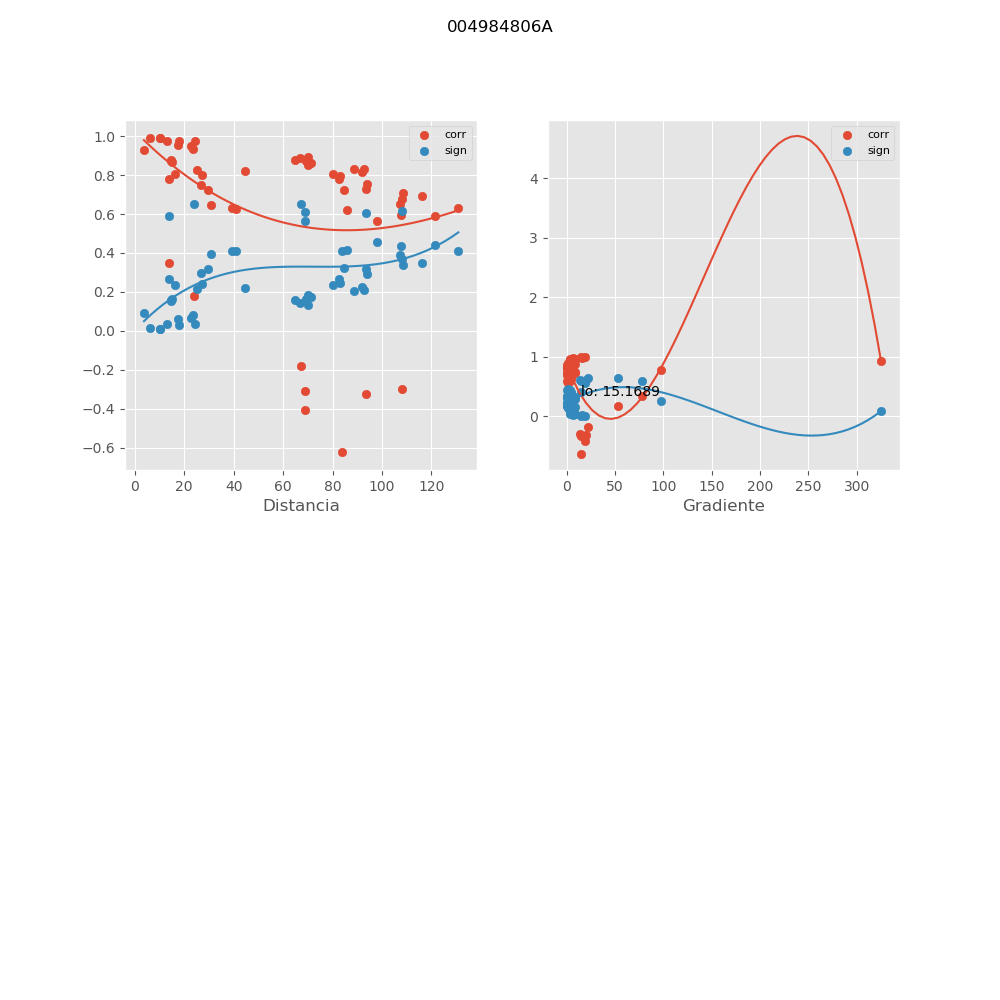

The table this chart was drawn from, first rows:
, mx_co, mx_di, mx_gr, mx_si
0, 0.9723, 13.2, 9.006, 0.03683
1, 0.9917, 10.28, 15.15, 0.01119
2, 0.9299, 3.715, 325.2, 0.09126
3, 0.8941, 69.98, 1.498, 0.1353
4, 0.8702, 69.38, 2.078, 0.1638
5, 0.8883, 66.97, 4.261, 0.1423
6, 0.7224, 84.81, 0.4825, 0.3225
7, 0.7542, 93.91, 1.508, 0.2909
8, 0.7063, 108.4, 2.523, 0.338
9, 0.9477, 22.7, 3.29, 0.06872
10, 0.9772, 17.77, 15.46, 0.03041
11, 0.3505, 14.02, 77.69, 0.5916
12, 0.7977, 82.97, 2.696, 0.2453
13, 0.779, 82.52, 3.188, 0.2651
14, 0.8051, 80.05, 5.05, 0.2373
15, 0.5657, 97.85, 1.633, 0.4586
16, 0.6517, 107.1, 2.432, 0.388
17, 0.5907, 121.6, 3.227, 0.4391
18, 0.9923, 10.15, 19.07, 0.01036
19, 0.7799, 13.93, 97.93, 0.2643
20, 0.8593, 71.37, 0.713, 0.1764
21, 0.8534, 69.87, 0.1655, 0.1833
22, 0.8758, 64.87, 1.997, 0.1571
23, 0.6216, 85.79, 1.338, 0.4138
24, 0.7281, 93.49, 0.1511, 0.3169
25, 0.6756, 108, 1.091, 0.3667
26, 0.9729, 24.21, 3.349, 0.03602
27, -0.4082, 69.04, 19.02, 0.5621
28, -0.3102, 68.76, 19.67, 0.6096
29, -0.1789, 67.3, 22.19, 0.6529
30, -0.6236, 83.96, 14.88, 0.4122
31, -0.3234, 93.52, 14.43, 0.604
32, -0.2994, 108, 13.71, 0.614
33, 0.1787, 24.04, 53.36, 0.6529
34, 0.9876, 6.189, 6.354, 0.01663
35, 0.936, 23.6, 7.647, 0.08363
36, 0.869, 14.98, 4.268, 0.1652
37, 0.8014, 27.12, 1.355, 0.2413
38, 0.6268, 40.8, 4.134, 0.4095
39, 0.8312, 92.68, 0.3255, 0.2084
40, 0.952, 17.51, 8.059, 0.06317
41, 0.8052, 16.12, 6.405, 0.2372
42, 0.8256, 25.16, 0.1021, 0.2148
43, 0.6289, 39.5, 3.275, 0.4077
44, 0.814, 91.99, 0.7555, 0.2275
45, 0.7254, 29.68, 8.236, 0.3196
46, 0.6443, 30.7, 4.682, 0.3945
47, 0.8191, 44.41, 0.2653, 0.2219
48, 0.8332, 88.6, 2.377, 0.2063
49, 0.8737, 14.74, 6.83, 0.1597
50, 0.7484, 26.67, 8.722, 0.2967
51, 0.5924, 107.5, 0.3141, 0.4378
52, 0.8772, 14.53, 9.082, 0.1555
53, 0.6941, 116.3, 0.5753, 0.3496
54, 0.6283, 130.9, 1.52, 0.4082
